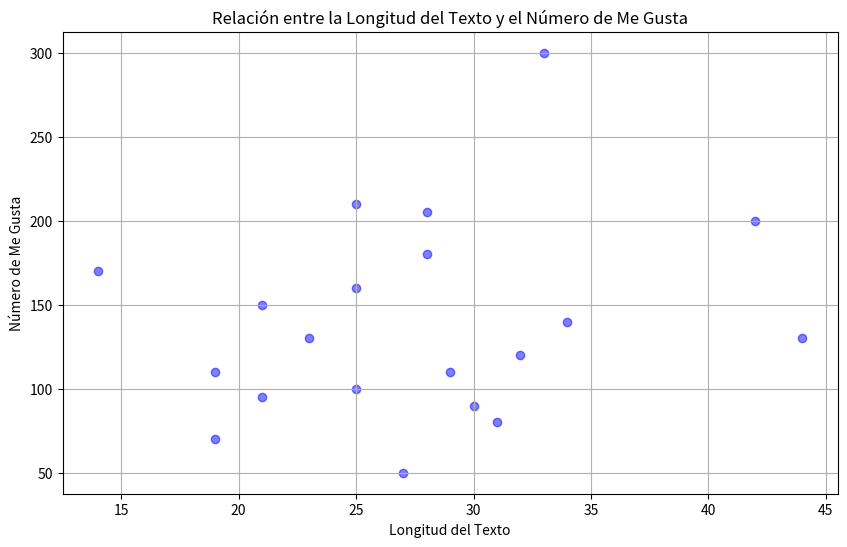
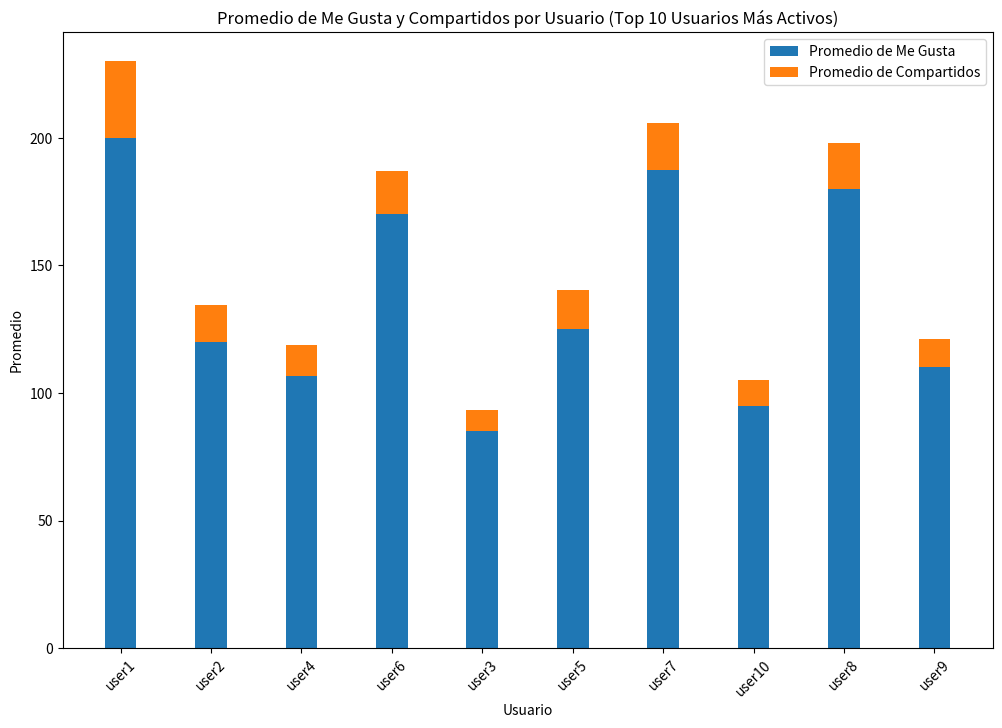
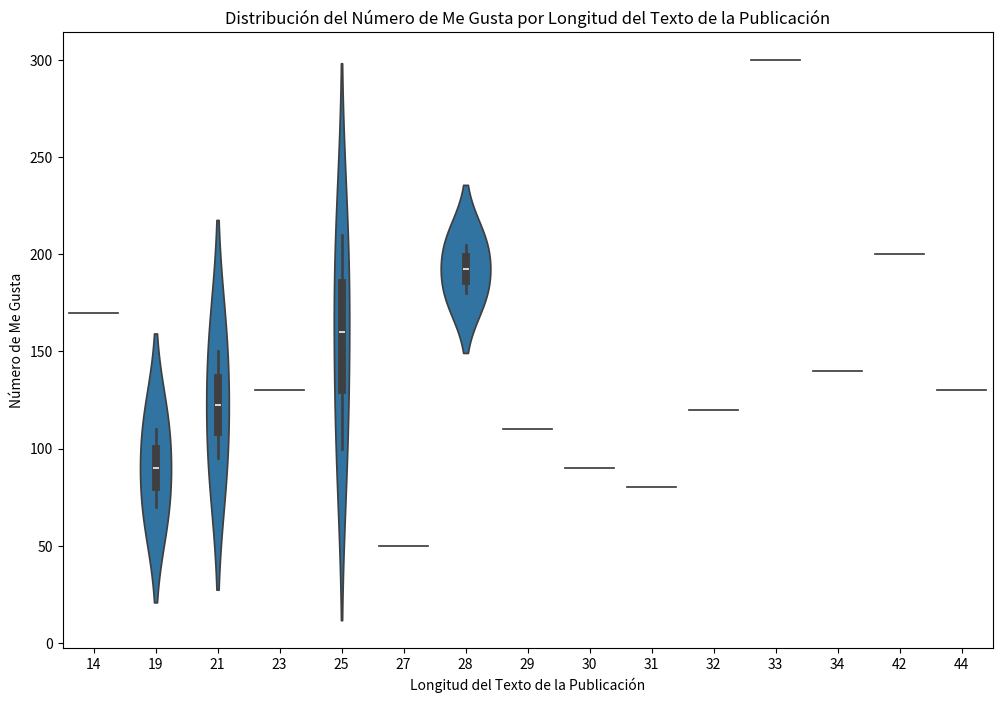

Source code (Python) for these figures, in order:
import pandas as pd 
import matplotlib.pyplot as plt
import seaborn as sns 

data = {
    'Usuario': ['user1', 'user2', 'user1', 'user3', 'user2', 'user1', 'user3', 'user2', 'user4', 'user5', 'user4', 'user5', 'user4', 'user6', 'user7', 'user8', 'user9', 'user10', 'user6', 'user7'],
    'Fecha': [
        '2024-01-01', '2024-01-02', '2024-01-03', '2024-01-04', '2024-01-05',
        '2024-02-01', '2024-02-03', '2024-02-04', '2024-02-05', '2024-02-06',
        '2024-03-01', '2024-03-02', '2024-03-03', '2024-03-04', '2024-03-05',
        '2024-04-01', '2024-04-02', '2024-04-03', '2024-04-04', '2024-04-05'
    ],
    'Texto': [
        '¡Feliz Año Nuevo a todos!', 'Me encanta este lugar', 'Nuevo post en el blog, ¡échale un vistazo!',
        'El clima está increíble hoy', 'Pasando un buen rato con amigos', 'Iniciando el mes con nuevas metas',
        'Tarde de relajación en el parque', 'Evento en vivo esta noche, no te lo pierdas!',
        'Deliciosa comida en el restaurante', 'Explorando nuevos lugares', 'Noche de películas con amigos',
        'Disfrutando el día en la playa', 'Paseo por la ciudad', 'Nueva receta en el blog', 'Día de compras',
        'Entrenamiento en el gimnasio', 'Visita a la familia', 'Leyendo un buen libro', 'Fin de semana en el campo', 'Preparando un nuevo proyecto'
    ],
    'Me Gusta': [100, 150, 200, 50, 80, 300, 120, 130, 140, 160, 110, 90, 70, 130, 170, 180, 110, 95, 210, 205],
    'Compartidos': [10, 20, 30, 5, 8, 50, 12, 15, 18, 22, 11, 9, 7, 13, 17, 18, 11, 10, 21, 20]
}

df = pd.DataFrame(data)

df['Fecha'] = pd.to_datetime(df['Fecha'])

df['Longitud Texto'] = df['Texto'].apply(len)

df_agrupado = df.groupby('Usuario').agg({
    'Me Gusta': 'mean',
    'Compartidos': 'mean',
    'Longitud Texto': 'mean'
}).reset_index()

print(df)

plt.figure(figsize=(10, 6))
plt.scatter(df['Longitud Texto'], df['Me Gusta'], c='blue', alpha=0.5)
plt.title('Relación entre la Longitud del Texto y el Número de Me Gusta')
plt.xlabel('Longitud del Texto')
plt.ylabel('Número de Me Gusta')
plt.grid(True)
plt.show()

df_agrupado = df.groupby('Usuario').agg({
    'Me Gusta': 'mean',
    'Compartidos': 'mean',
    'Longitud Texto': 'mean',
    'Fecha': 'count'
}).rename(columns={'Fecha': 'Publicaciones'}).reset_index()

df_top_usuarios = df_agrupado.sort_values(by='Publicaciones', ascending=False).head(10)

fig, ax = plt.subplots(figsize=(12, 8))
bar_width = 0.35
index = df_top_usuarios['Usuario']

bar1 = ax.bar(index, df_top_usuarios['Me Gusta'], bar_width, label='Promedio de Me Gusta')
bar2 = ax.bar(index, df_top_usuarios['Compartidos'], bar_width, bottom=df_top_usuarios['Me Gusta'], label='Promedio de Compartidos')

ax.set_xlabel('Usuario')
ax.set_ylabel('Promedio')
ax.set_title('Promedio de Me Gusta y Compartidos por Usuario (Top 10 Usuarios Más Activos)')
ax.set_xticks(index)
ax.set_xticklabels(index, rotation=45)
ax.legend()

plt.show()


plt.figure(figsize=(12, 8))
sns.violinplot(x='Longitud Texto', y='Me Gusta', data=df)
plt.xlabel('Longitud del Texto de la Publicación')
plt.ylabel('Número de Me Gusta')
plt.title('Distribución del Número de Me Gusta por Longitud del Texto de la Publicación')
plt.show()



